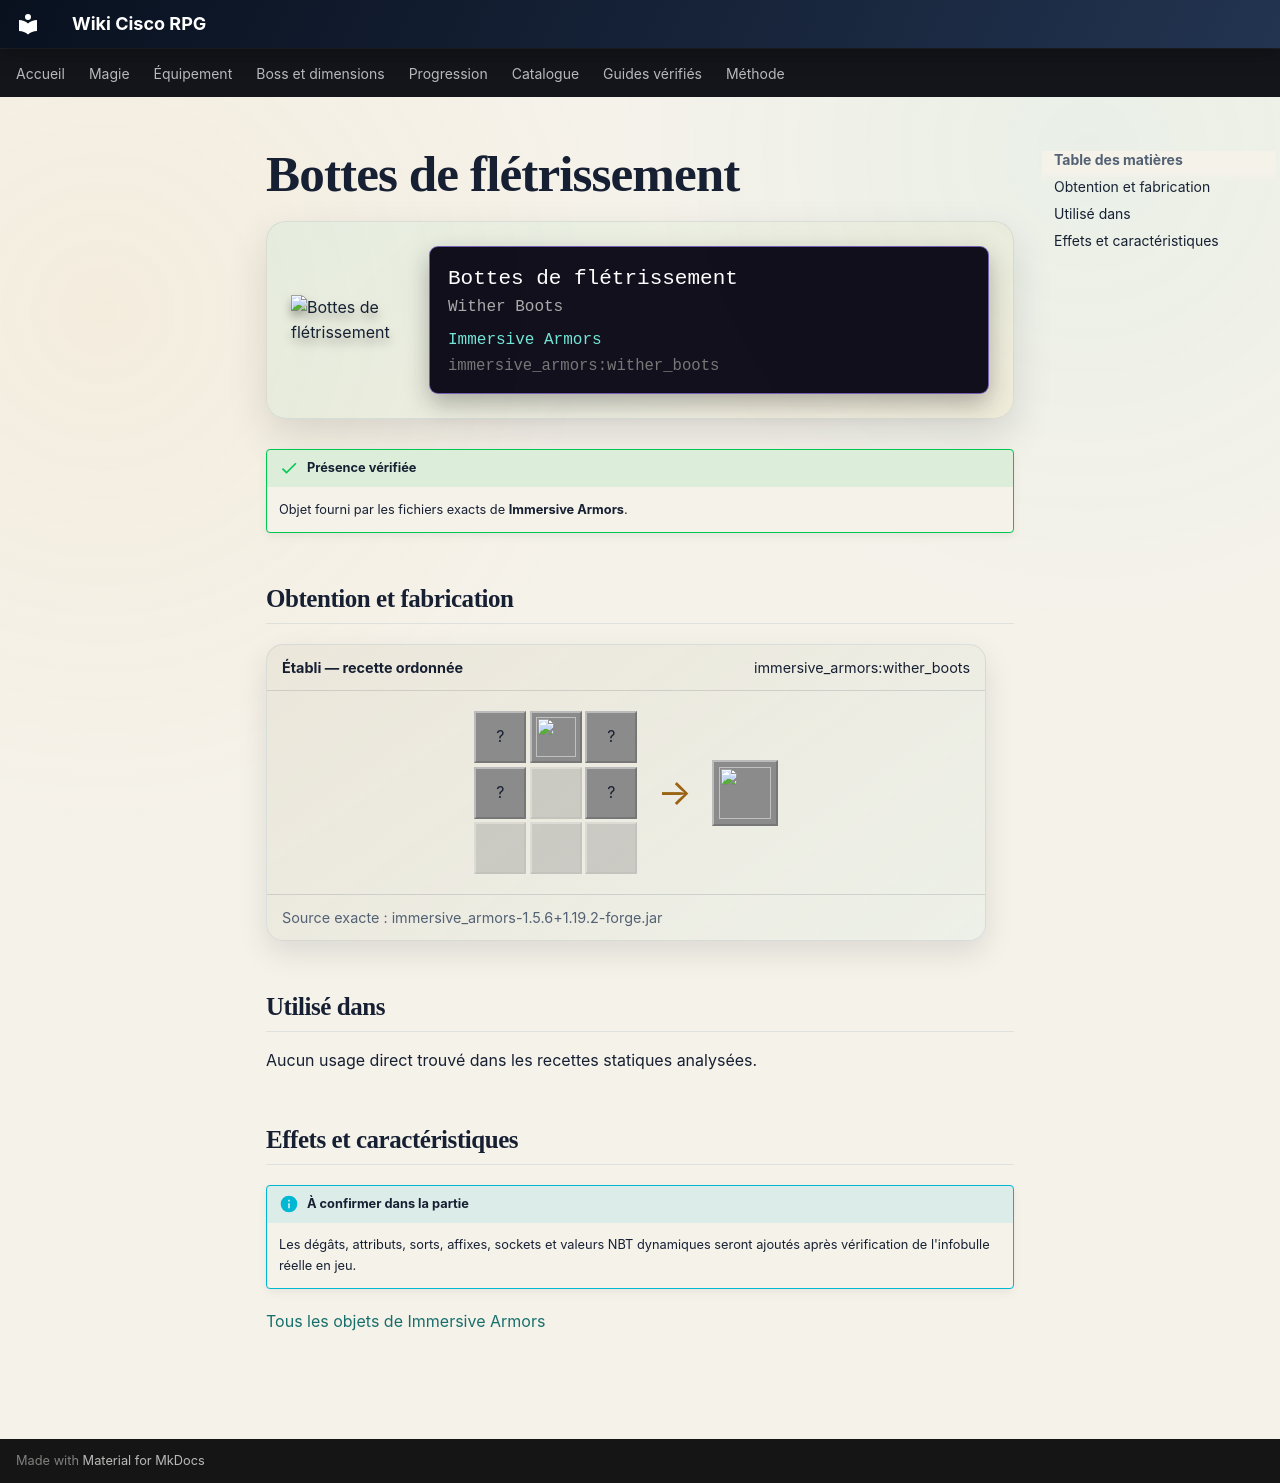

repository: Kloups-Dev/wiki-cisco-rpg · page: catalogue/objets/immersive_armors/wither_boots/index.html · generator: mkdocs

# Bottes de flétrissement

<div class="mc-item-showcase">
<img class="mc-item-icon" src="../../../../assets/generated/items/immersive_armors/wither_boots.png" alt="Bottes de flétrissement">
<div class="mc-tooltip-card">
<div class="mc-tooltip-card__name">Bottes de flétrissement</div>
<div class="mc-tooltip-card__alias">Wither Boots</div>
<div class="mc-tooltip-card__mod">Immersive Armors</div>
<div class="mc-tooltip-card__id">immersive_armors:wither_boots</div>
</div>
</div>

!!! success "Présence vérifiée"
    Objet fourni par les fichiers exacts de **Immersive Armors**.

## Obtention et fabrication

<div class="jei-recipe"><div class="jei-recipe__head"><strong>Établi — recette ordonnée</strong><span>immersive_armors:wither_boots</span></div><div class="jei-recipe__body"><div class="jei-grid"><span class="jei-slot" title="Nether Brick (minecraft:nether_brick)">?</span><a class="jei-slot" href="../../../../catalogue/objets/immersive_armors/bone_boots/" title="Bottes en os (immersive_armors:bone_boots)"><img src="../../../../assets/generated/items/immersive_armors/bone_boots.png" alt="" loading="lazy"></a><span class="jei-slot" title="Nether Brick (minecraft:nether_brick)">?</span><span class="jei-slot" title="Nether Brick (minecraft:nether_brick)">?</span><span class="jei-slot jei-slot--empty"></span><span class="jei-slot" title="Nether Brick (minecraft:nether_brick)">?</span><span class="jei-slot jei-slot--empty"></span><span class="jei-slot jei-slot--empty"></span><span class="jei-slot jei-slot--empty"></span></div><span class="jei-arrow">→</span><span class="jei-slot jei-slot--result"><img src="../../../../assets/generated/items/immersive_armors/wither_boots.png" alt=""></span></div><div class="jei-recipe__source">Source exacte : immersive_armors-1.5.6+1.19.2-forge.jar</div></div>

## Utilisé dans

Aucun usage direct trouvé dans les recettes statiques analysées.

## Effets et caractéristiques

!!! info "À confirmer dans la partie"
    Les dégâts, attributs, sorts, affixes, sockets et valeurs NBT dynamiques seront ajoutés après vérification de l'infobulle réelle en jeu.

[Tous les objets de Immersive Armors](../../../contenu/immersive-armors.md)
